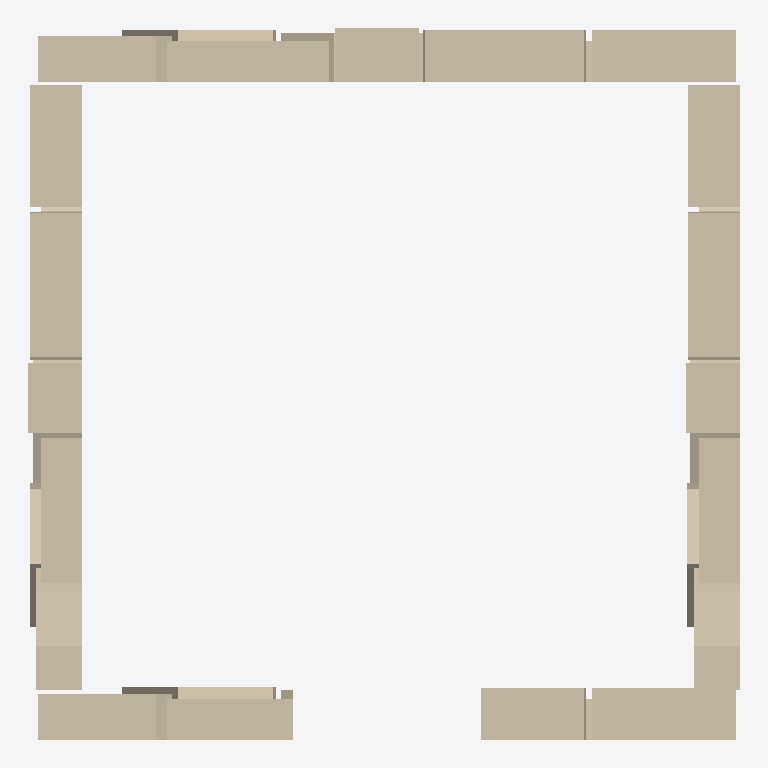
Plan cut of the same IFC building model at storey 'Level 0' (level 0.00 m, cut at 1.40 m), seen from above with north up, elements coloured by IFC class: 4 walls (beige). Cut surfaces are drawn darker.
Extent 6.1 m × 6.1 m × 5.6 m (x, y, z). Storeys (1): Level 0 at 0.00 m. Elements (32): 27 IfcMember, 5 IfcWall.

HEADER;
FILE_DESCRIPTION((''),'2;1');
FILE_NAME('','2026-06-11T03:21:43',(''),(''),'xbim Toolkit v6.0.587.0','Xbim.IO.MemoryModel v6.0.587.0','');
FILE_SCHEMA(('IFC4'));
ENDSEC;
DATA;
#1=IFCPROJECT('3ew31BiTPBfuNs7Lz4bkf3',#2,'Frahan Castle Keep',$,$,$,$,(#29,#32),#9);
#33=IFCSITE('2O8mVW4bD6jOzYMSKTuzOu',#2,'Site',$,$,#36,$,$,$,$,$,$,$,$);
#34=IFCBUILDING('3Zo7qPO0PEGgViUuvW2Ofl',#2,'Building',$,$,#39,$,$,.ELEMENT.,$,$,$);
#35=IFCBUILDINGSTOREY('3CGoZM_z14A9gVpVh3gM8l',#2,'Level 0',$,$,#42,$,$,$,0.0);
#250=IFCWALL('39IaHBCh91gvlY3wH$rlNe',#2,'Keep_WallBack',$,$,#251,$,$,.SOLIDWALL.);
#680=IFCWALL('0GlYQfM9D61PepL0TR6nag',#2,'Keep_WallRight',$,$,#681,$,$,.SOLIDWALL.);
#465=IFCWALL('0IpwyXPmj4SPL_3dmszliK',#2,'Keep_WallLeft',$,$,#466,$,$,.SOLIDWALL.);
#48=IFCWALL('0xnEG38nj5FOjtz1wC7Fme',#2,'Keep_WallFront_Portal',$,$,#49,$,$,.SOLIDWALL.);
ENDSEC;
